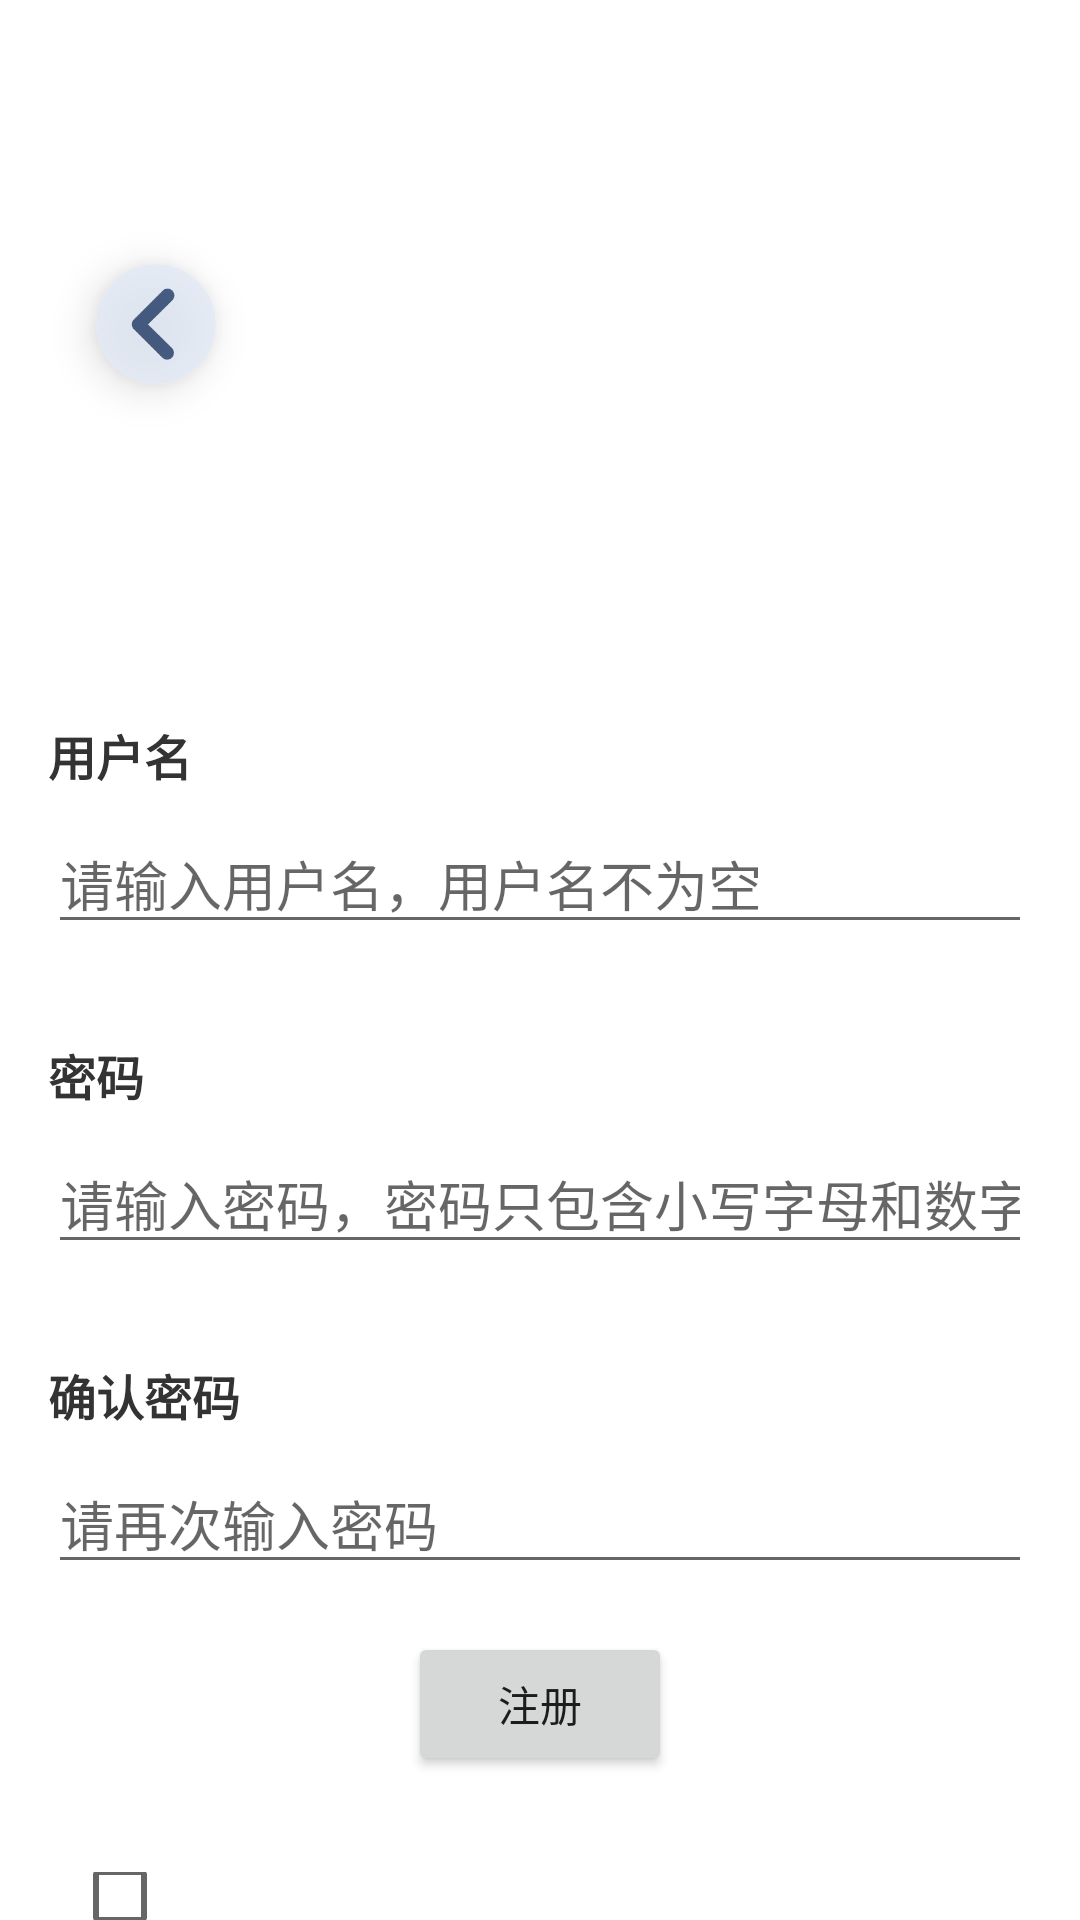

Here is an Android app screen rendered from its layout file. Give the layout XML and the strings, colors and styles it references.
<!-- AndroidManifest.xml: application theme Theme.Napnap -->
<!-- res/layout/activity_register.xml -->
<?xml version="1.0" encoding="utf-8"?>
<RelativeLayout xmlns:android="http://schemas.android.com/apk/res/android"
    xmlns:tools="http://schemas.android.com/tools"
    xmlns:app="http://schemas.android.com/apk/res-auto"
    android:layout_width="match_parent"
    android:layout_height="match_parent"
    tools:context=".ui.userlogin_register.RegisterActivity"
    android:background="@drawable/my_napnap"
    android:paddingTop="?attr/actionBarSize"

    >

    
    <androidx.cardview.widget.CardView
        android:id="@+id/cardview"
        android:layout_width="wrap_content"
        android:layout_height="wrap_content"
        android:layout_margin="32dp"
        android:alpha="0.8"
        app:cardCornerRadius="20dp"
        app:cardElevation="8dp">

        <ImageButton
            android:id="@+id/backButton"
            android:layout_width="40dp"
            android:layout_height="40dp"
            android:scaleType="centerCrop"
            android:src="@drawable/backbutton"
            android:background="?attr/selectableItemBackgroundBorderless" />
    </androidx.cardview.widget.CardView>

    










    
    <TextView
        android:id="@+id/usernameLabel"
        android:layout_width="wrap_content"
        android:layout_height="wrap_content"
        android:layout_below="@id/cardview"
        android:layout_marginTop="80dp"
        android:layout_marginStart="16dp"
        android:layout_marginEnd="16dp"
        android:textStyle="bold"
        android:textColor="#333333"
        android:text="@string/username"
        android:textSize="16sp" />

    
    <EditText
        android:id="@+id/usernameInput"
        android:layout_width="match_parent"
        android:layout_height="wrap_content"
        android:layout_below="@id/usernameLabel"
        android:layout_marginTop="8dp"
        android:layout_marginStart="16dp"
        android:layout_marginEnd="16dp"
        android:hint="@string/enter_username"
        android:inputType="text" />

    
    <TextView
        android:id="@+id/passwordLabel"
        android:layout_width="wrap_content"
        android:layout_height="wrap_content"
        android:layout_below="@id/usernameInput"
        android:layout_marginTop="32dp"
        android:layout_marginStart="16dp"
        android:layout_marginEnd="16dp"
        android:textStyle="bold"
        android:textColor="#333333"
        android:text="@string/password"
        android:textSize="16sp" />

    
    <EditText
        android:id="@+id/passwordInput"
        android:layout_width="match_parent"
        android:layout_height="wrap_content"
        android:layout_below="@id/passwordLabel"
        android:layout_marginTop="8dp"
        android:layout_marginStart="16dp"
        android:layout_marginEnd="16dp"
        android:hint="@string/enter_password"
        android:inputType="textPassword" />

    
    <TextView
        android:id="@+id/confirmPasswordLabel"
        android:layout_width="wrap_content"
        android:layout_height="wrap_content"
        android:layout_below="@id/passwordInput"
        android:layout_marginTop="32dp"
        android:layout_marginStart="16dp"
        android:layout_marginEnd="16dp"
        android:textStyle="bold"
        android:textColor="#333333"
        android:text="@string/confirm_password"
        android:textSize="16sp" />

    
    <EditText
        android:id="@+id/confirmPasswordInput"
        android:layout_width="match_parent"
        android:layout_height="wrap_content"
        android:layout_below="@id/confirmPasswordLabel"
        android:layout_marginTop="8dp"
        android:layout_marginStart="16dp"
        android:layout_marginEnd="16dp"
        android:hint="@string/enter_secondpassword"
        android:inputType="textPassword" />

    
    <Button
        android:id="@+id/registerButton"
        android:layout_width="wrap_content"
        android:layout_height="wrap_content"
        android:layout_centerHorizontal="true"
        android:layout_below="@id/confirmPasswordInput"
        android:layout_marginTop="16dp"
        android:text="@string/register"
        android:onClick="register" />

    
    <CheckBox
        android:id="@+id/termsCheckbox"
        android:layout_width="wrap_content"
        android:layout_height="wrap_content"
        android:layout_below="@id/registerButton"
        android:layout_centerHorizontal="true"
        android:layout_marginTop="32dp"
        android:textColor="@color/white"
        android:text="@string/agree_terms" />

    <ProgressBar
        android:id="@+id/loading"
        android:layout_width="wrap_content"
        android:layout_height="wrap_content"
        android:layout_gravity="center"
        android:layout_marginTop="64dp"
        android:visibility="gone"
        app:layout_constraintBottom_toBottomOf="parent"
        app:layout_constraintEnd_toEndOf="@+id/termsCheckbox"
        app:layout_constraintStart_toStartOf="@+id/termsCheckbox"
        app:layout_constraintTop_toTopOf="parent"
        app:layout_constraintVertical_bias="0.3" />

</RelativeLayout>
<!-- resources referenced by this layout -->
<resources>
  <color name="white">#FFFFFFFF</color>
  <!-- drawable backbutton: png bitmap (drawable, 4073 bytes) -->
  <!-- drawable napnap: png bitmap (drawable, 137803 bytes) -->
  <string name="agree_terms">勾选即代表同意《服务协议》和《隐私政策》</string>
  <string name="confirm_password">确认密码</string>
  <string name="enter_password">请输入密码，密码只包含小写字母和数字，6-12位</string>
  <string name="enter_secondpassword">请再次输入密码</string>
  <string name="enter_username">请输入用户名，用户名不为空</string>
  <string name="password">密码</string>
  <string name="register">注册</string>
  <string name="username">用户名</string>
  <style name="Theme.Napnap" parent="Theme.MaterialComponents.DayNight.NoActionBar">
          
          <item name="colorPrimary">@color/teal_200</item>
          <item name="colorPrimaryVariant">@color/purple_700</item>
          <item name="colorOnPrimary">@color/white</item>
          
          <item name="colorSecondary">@color/teal_200</item>
          <item name="colorSecondaryVariant">@color/teal_700</item>
          <item name="colorOnSecondary">@color/black</item>
          
          <item name="android:statusBarColor">?attr/colorPrimaryVariant</item>
          
          <item name="android:windowTranslucentStatus">true</item>
      </style>
  <color name="teal_200">#FF03DAC5</color>
  <color name="purple_700">#FF3700B3</color>
  <color name="teal_700">#FF018786</color>
  <color name="black">#FF000000</color>
</resources>
